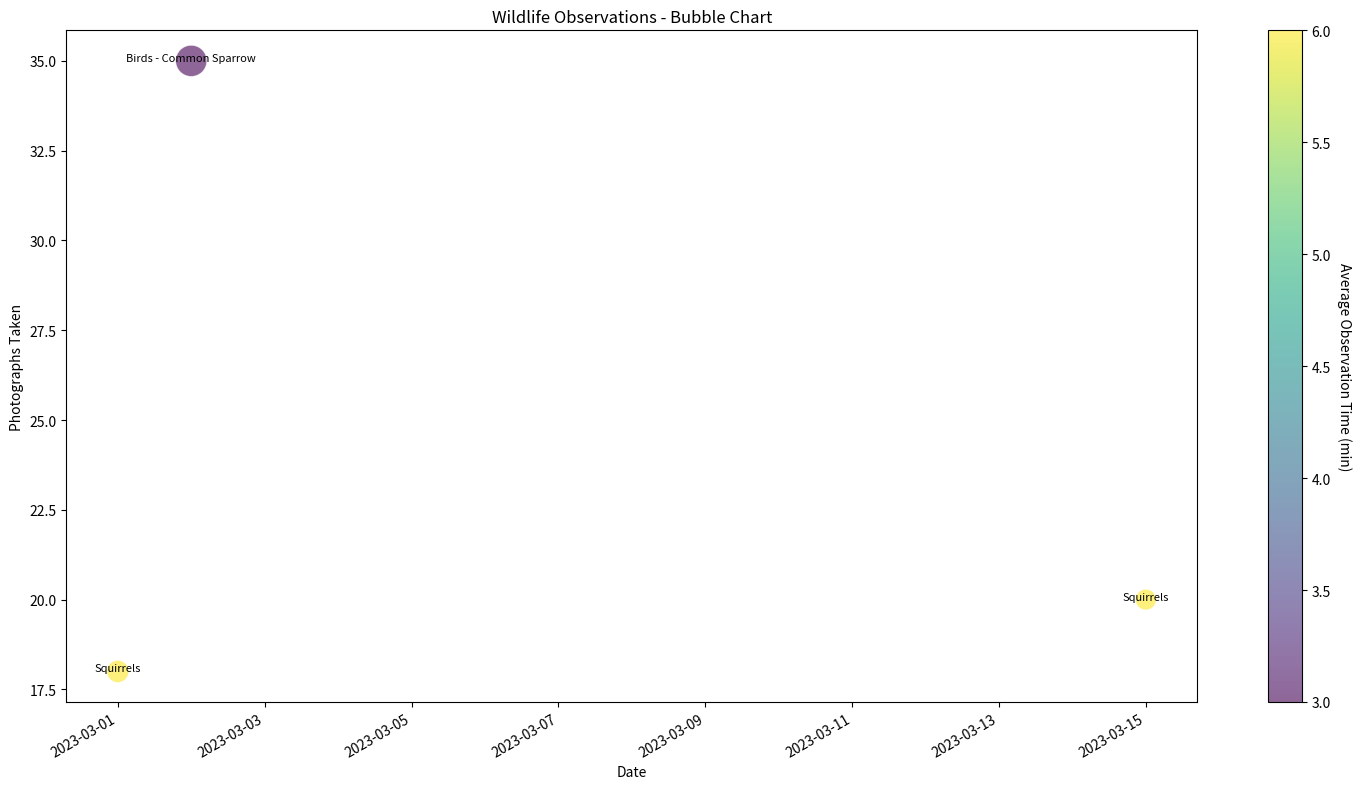

This figure's Python source:

import matplotlib.pyplot as plt
import pandas as pd
from matplotlib.dates import date2num
from matplotlib.cm import ScalarMappable

# Your data here
data = [
    {'Date': '2023-03-01', 'Species': 'Squirrels', 'Sightings': 25, 'Photographs Taken': 18, 'Average Observation Time (min)': 6},
    {'Date': '2023-03-02', 'Species': 'Birds - Common Sparrow', 'Sightings': 50, 'Photographs Taken': 35, 'Average Observation Time (min)': 3},
    # ... add all the other data points as well
    {'Date': '2023-03-15', 'Species': 'Squirrels', 'Sightings': 22, 'Photographs Taken': 20, 'Average Observation Time (min)': 6}
]

# Construct a dataframe
df = pd.DataFrame(data)

# Plotting
fig, ax = plt.subplots(figsize=(15, 8))

# Convert 'Date' column to datetime
df['Date'] = pd.to_datetime(df['Date'])
df['Date'] = date2num(df['Date'])

# Create a scatter plot (bubble chart)
scatter = ax.scatter(
    df['Date'],
    df['Photographs Taken'],
    s=df['Sightings'] * 10,  # Multiply sightings by 10 for better visibility
    c=df['Average Observation Time (min)'],
    cmap='viridis',  # Colormap
    alpha=0.6,  # Transparency
    edgecolors='w',  # White edge color for each bubble
    linewidth=0.5
)

# Add a color bar
cbar = plt.colorbar(scatter)
cbar.set_label('Average Observation Time (min)', rotation=270, labelpad=15)

# Set the title and labels
ax.set_title('Wildlife Observations - Bubble Chart')
ax.set_xlabel('Date')
ax.set_ylabel('Photographs Taken')

# Format date on x-axis
plt.xticks(rotation=45)
ax.xaxis_date()  # interpret the x-axis values as dates
fig.autofmt_xdate()  # auto format the x-axis labels to fit into the plot

# Adding Species as annotation
for i, species in enumerate(df['Species']):
    ax.annotate(species, (df['Date'][i], df['Photographs Taken'][i]), fontsize=8, ha='center')

# Show the plot
plt.tight_layout()
plt.show()
